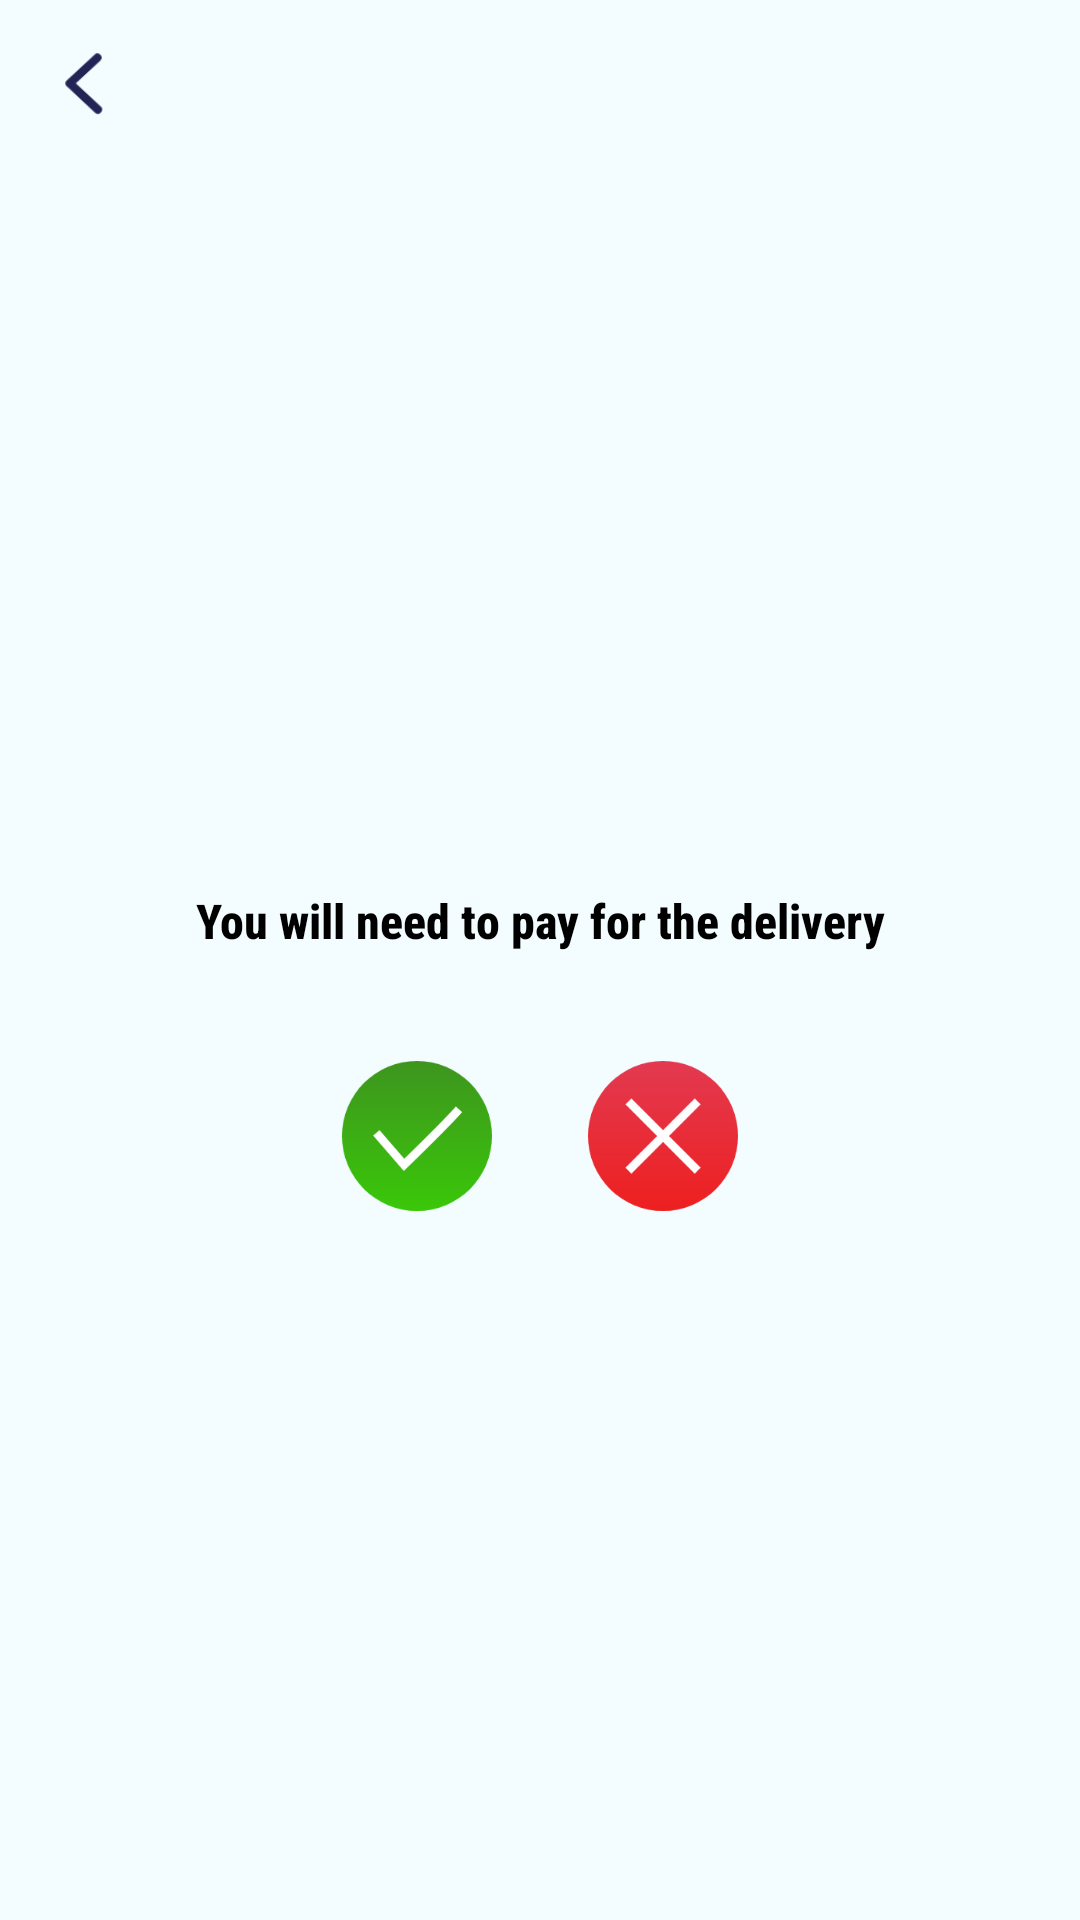

This screen was rendered from an Android layout file. Write that file and the resources it references.
<!-- AndroidManifest.xml: application theme AppTheme -->
<!-- res/layout/fragment_delivery.xml -->
<?xml version="1.0" encoding="utf-8"?>
<LinearLayout xmlns:android="http://schemas.android.com/apk/res/android"
    xmlns:app="http://schemas.android.com/apk/res-auto"
    android:layout_width="match_parent"
    android:layout_height="match_parent"
    android:background="@color/colorBackground"
    android:orientation="vertical">

    <LinearLayout
        android:layout_width="match_parent"
        android:layout_height="wrap_content"
        android:gravity="center_vertical"
        android:orientation="horizontal">

        <ImageView
            android:id="@+id/iv_back"
            android:layout_width="24dp"
            android:layout_height="24dp"
            android:layout_margin="16dp"
            android:adjustViewBounds="true"
            android:scaleType="fitCenter"
            android:src="@drawable/back" />

        <TextView
            android:layout_width="wrap_content"
            android:layout_height="wrap_content"
            android:layout_weight="1" />



    </LinearLayout>

    <LinearLayout
        android:layout_width="match_parent"
        android:layout_height="match_parent"
        android:gravity="center"
        android:orientation="vertical">
    <TextView
        android:layout_width="match_parent"
        android:layout_height="wrap_content"
        android:layout_margin="20dp"
        android:gravity="center"
        android:text="You will need to pay for the delivery"
        android:textColor="@color/colorBlack"
        android:textSize="16sp"
        android:textStyle="bold" />



    <LinearLayout
        android:layout_width="match_parent"
        android:layout_height="wrap_content"
        android:gravity="center"
        android:orientation="horizontal">

        <ImageView
            android:id="@+id/check"
            android:layout_width="50dp"
            android:layout_height="50dp"
            android:layout_margin="16dp"
            android:adjustViewBounds="true"
            android:scaleType="fitCenter"
            android:src="@drawable/check" />

        <ImageView
            android:id="@+id/uncheck"
            android:layout_width="50dp"
            android:layout_height="50dp"
            android:layout_margin="16dp"
            android:adjustViewBounds="true"
            android:scaleType="fitCenter"
            android:src="@drawable/cross" />
    </LinearLayout>
    </LinearLayout>

</LinearLayout>
<!-- resources referenced by this layout -->
<resources>
  <color name="colorBackground">#f3fcff</color>
  <color name="colorBlack">#000000</color>
  <!-- drawable back: png bitmap (drawable, 1469 bytes) -->
  <!-- drawable check: png bitmap (drawable, 8250 bytes) -->
  <!-- drawable cross: png bitmap (drawable, 7405 bytes) -->
  <style name="AppTheme" parent="Theme.AppCompat.Light.DarkActionBar">
          
          <item name="android:fontFamily">sans-serif-condensed-medium</item>
  
          <item name="colorPrimary">@color/colorPrimary</item>
          <item name="colorPrimaryDark">@color/colorPrimaryDark</item>
          <item name="colorAccent">@color/colorAccent</item>
  
          <item name="windowNoTitle">true</item>
          <item name="windowActionBar">false</item>
  
          <item name="android:statusBarColor">@color/colorWhite</item>
          <item name="android:windowLightStatusBar">true</item>
  
  
  
      </style>
  <color name="colorPrimary">#008577</color>
  <color name="colorPrimaryDark">#00574B</color>
  <color name="colorAccent">#D81B60</color>
  <color name="colorWhite">#ffffff</color>
</resources>
